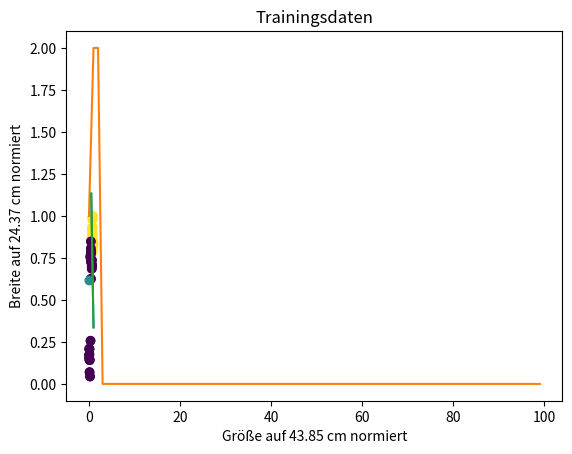

Here is the Python script that generated this plot:
# Supervised learning: Erkenne Hund - nicht Hund
# - Perzeptron-Funktion definieren
# - Perzeptron-Lernregel anwenden
# - gelernte Gewichte ausgeben
# - neues feature und neues label definieren
# - gelernte Gewichte auf das neue feature anwenden und Voraussage machen
# Quelle:  https://www.youtube.com/@STARTUPTEENS/playlists 
#          Programmiere mit Python - Baue deine eigene KI! #19

# Bibliothek importieren
import numpy as np
import matplotlib.pyplot as plt

# Daten in numpy-Array speichern
# [groesse, breite]
feature = np.array([[37.92655435, 23.90101111],
                    [35.88942857, 22.73639281],
                    [29.49674574, 21.42168559],
                    [32.48016326, 21.7340484 ],
                    [38.00676226, 24.37202837],
                    [30.73073988, 22.69832608],
                    [35.93672343, 21.07445241],
                    [38.65212459, 20.57099727],
                    [35.52041768, 21.74519457],
                    [37.69535497, 20.33073640],
                    [33.00699292, 22.57063861],
                    [33.73140934, 23.81730782],
                    [43.85053380, 20.05153803],
                    [32.95555986, 24.12153986],
                    [36.38192916, 19.20280266],
                    [36.54270168, 20.45388966],
                    [33.08246118, 22.20524015],
                    [31.76866280, 21.01201139],
                    [42.24260825, 20.44394610],
                    [29.04450264, 22.46633771],
                    [30.04284328, 21.54561621],
                    [18.95626707, 19.66737753],
                    [18.60176718, 17.74023009],
                    [12.85314993, 18.42746953],
                    [28.62450072, 17.94781944],
                    [21.00655655, 19.33438286],
                    [17.33580556, 18.81696459],
                    [31.17129195, 17.23625014],
                    [19.36176482, 20.67772798],
                    [27.26581705, 16.71312863],
                    [21.19107828, 19.00673617],
                    [19.08131597, 15.24401994],
                    [26.69761925, 17.05937466],
                    [4.44136559 , 3.52432493 ],
                    [10.26395607, 1.07729281 ],
                    [7.39058439 , 3.44234423 ],
                    [4.23565118 , 4.28840232 ],
                    [3.87875761 , 5.12407692 ],
                    [15.12959925, 6.26045879 ],
                    [5.93041263 , 1.70841905 ],
                    [4.25054779 , 5.01371294 ],
                    [2.15139117 , 4.16668657 ],
                    [2.38283228 , 3.83347914 ]])

# Array-Dimensionen ausgeben
print("Array-Dimensionen")
print(feature.shape)

# Einen Vektor mit Einsen anhängen
# Dadurch wird der Bias w[2] addiert
feature = np.concatenate((feature, np.ones(43).reshape(43,1)), axis=1)
print("Array-Dimensionen mit dem Vektor von Einsen")
print(feature.shape)

# feature skalieren
skalierungsfaktor = np.max(feature, 0)
feature /= skalierungsfaktor
print(feature)
print("Skalierungsfaktor")
print(skalierungsfaktor)

# Skalierungsfaktor in Datei schreiben
np.save("skalierungsfaktor.npy", skalierungsfaktor)

# Label speichern. Vereinfachung:
# - die ersten  21 sind features von Hunden
# - die letzten 22 sind features von Nicht-Hunden
labels = np.concatenate((np.ones(21), np.zeros(22)))

# Funktion visualisiert
# Diese Funktion ist eine Vereinfachung des Originals
def visualize(feature, labels, w): 
    plt.title('Trainingsdaten')
    plt.xlabel("Größe auf "  + "{:4.2f}".format(skalierungsfaktor[0]) + " cm normiert")
    plt.ylabel("Breite auf " + "{:4.2f}".format(skalierungsfaktor[1]) + " cm normiert")
    plt.scatter(feature[:,0], feature[:,1], c=labels)

    # Linie erstellen
    # x0 vorgeben
    x0 = np.array([0.5, 1])
    # x1 mit Hilfe der gelernten Gewichte berechnen
    # Division durch Null ist verboten
    if w[1] != 0: 
        x1 = -(w[0] * x0 + w[2]) / w[1]
        plt.plot(x0, x1)
    plt.show()
    
# zufällige Gewichte erstellen
# w[0], w[1], [w[2]
np.random.seed(5) # damit die 'zufälligen' Zahlen immer gleich sind
w = np.random.rand(feature.shape[1])
print("zufällige Gewichte")
print(w)

# Perzeptron-Funktion
def perzeptron(w, x):
    if np.dot(w, x) > 0:
        return 1
    else:
        return 0

# Perzeptron Lernregel
# +/- groesse zu w[0]
# +/- breite  zu w[1]
# +/- 1       zum Bias w[2]
cnt = 0
max_epochs = 100
fehler = np.zeros(max_epochs)
while cnt < max_epochs:
    for index in range(len(feature)):
        x = feature[index]
        label = labels[index]
        delta = label - perzeptron(w, x)
        if delta != 0: # falsch klassifiziert
            fehler[cnt] += 1
            w += delta * x
    # wenn trainiert
    if fehler[cnt] == 0:
        # Visualisieren        
        visualize(feature, labels, w)
        break
    cnt += 1
else:
    print("Es wurde keine Lösung gefunden.")

# Fehler in den Epochen zeigen
plt.plot(range(max_epochs), fehler)
plt.xlabel('Epochen')
plt.ylabel('Falsche Klassifikationen')
plt.show()

# gelernte Gewichte ausgeben
print("gelernte Gewichte")
print(w)

# gelernte Gewichte in Datei schreiben
np.save("gewichte.npy", w)

# neues feature angeben und skalieren
x_neu = [3.0, 15.0, 1]
x_neu /= skalierungsfaktor

# neues feature an die Trainingsdaten anhängen 
feature = np.concatenate((feature, np.atleast_2d(x_neu)))
# neues label für das neue feature anhängen - setzt die Farbe im Diagramm
labels = np.concatenate((labels, np.atleast_1d(0.5)))
# visualisieren
visualize(feature, labels, w)

# gelernte Gewichte auf das neue feature anwenden und Voraussage machen
print("\nnormalisierte Testdaten")
print(x_neu)
if perzeptron(w, x_neu):
    print("Das ist ein Hund!")
else:
    print("Das ist kein Hund...")

# Ende
input("Fertig? ")
 
